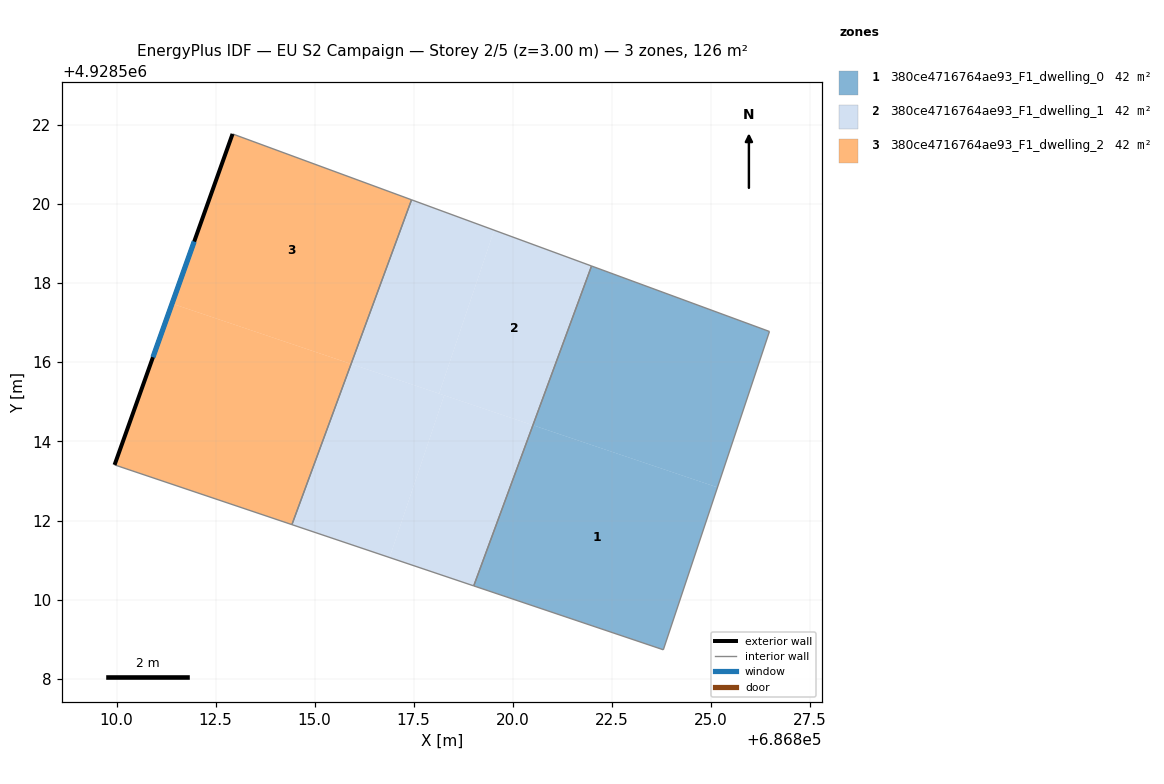
=== STOREY PLAN SPEC (per zone: floor XY polygon, exterior-wall plan segments, windows/doors) ===
zone 1: 380ce4716764ae93_F1_dwelling_0  (42.0 m²)
  floor: (686825.17, 4928512.84) (686823.81, 4928508.74) (686819.02, 4928510.35) (686820.51, 4928514.41)
  floor: (686826.49, 4928516.77) (686825.17, 4928512.84) (686820.51, 4928514.41) (686821.99, 4928518.43)
  interior walls: 4
zone 2: 380ce4716764ae93_F1_dwelling_1  (42.0 m²)
  floor: (686821.99, 4928518.43) (686820.51, 4928514.41) (686818.14, 4928515.21) (686819.54, 4928519.33)
  floor: (686818.27, 4928515.16) (686816.89, 4928511.07) (686814.43, 4928511.90) (686815.92, 4928515.95)
  floor: (686819.54, 4928519.33) (686818.14, 4928515.21) (686815.92, 4928515.95) (686817.45, 4928520.10)
  floor: (686820.51, 4928514.41) (686819.02, 4928510.35) (686816.89, 4928511.07) (686818.27, 4928515.16)
  interior walls: 4
zone 3: 380ce4716764ae93_F1_dwelling_2  (42.0 m²)
  floor: (686817.45, 4928520.10) (686815.92, 4928515.95) (686811.40, 4928517.48) (686812.93, 4928521.76)
  floor: (686815.92, 4928515.95) (686814.43, 4928511.90) (686809.95, 4928513.41) (686811.40, 4928517.48)
  exterior wall: (686812.93, 4928521.76) – (686809.95, 4928513.41)  [8.9 m]
    window: (686811.96, 4928519.05) – (686810.92, 4928516.12)  [3.3 m²]
  interior walls: 3

=== DERIVED (storey summary) ===
Building: EU S2 Campaign
Storey: 2 of 5  (floor level z = 3.00 m)
Storey gross floor area: 126.1 m²
Zones on this storey: 3
  - 380ce4716764ae93_F1_dwelling_0: floor 42.0 m²
  - 380ce4716764ae93_F1_dwelling_1: floor 42.0 m²
  - 380ce4716764ae93_F1_dwelling_2: floor 42.0 m²; exterior wall 8.9 m (26.6 m²); 1 window(s) 3.3 m²; WWR 12.2%
Zone adjacency (shared interzone walls):
  - 380ce4716764ae93_F1_dwelling_0 ↔ 380ce4716764ae93_F1_dwelling_1
  - 380ce4716764ae93_F1_dwelling_1 ↔ 380ce4716764ae93_F1_dwelling_2